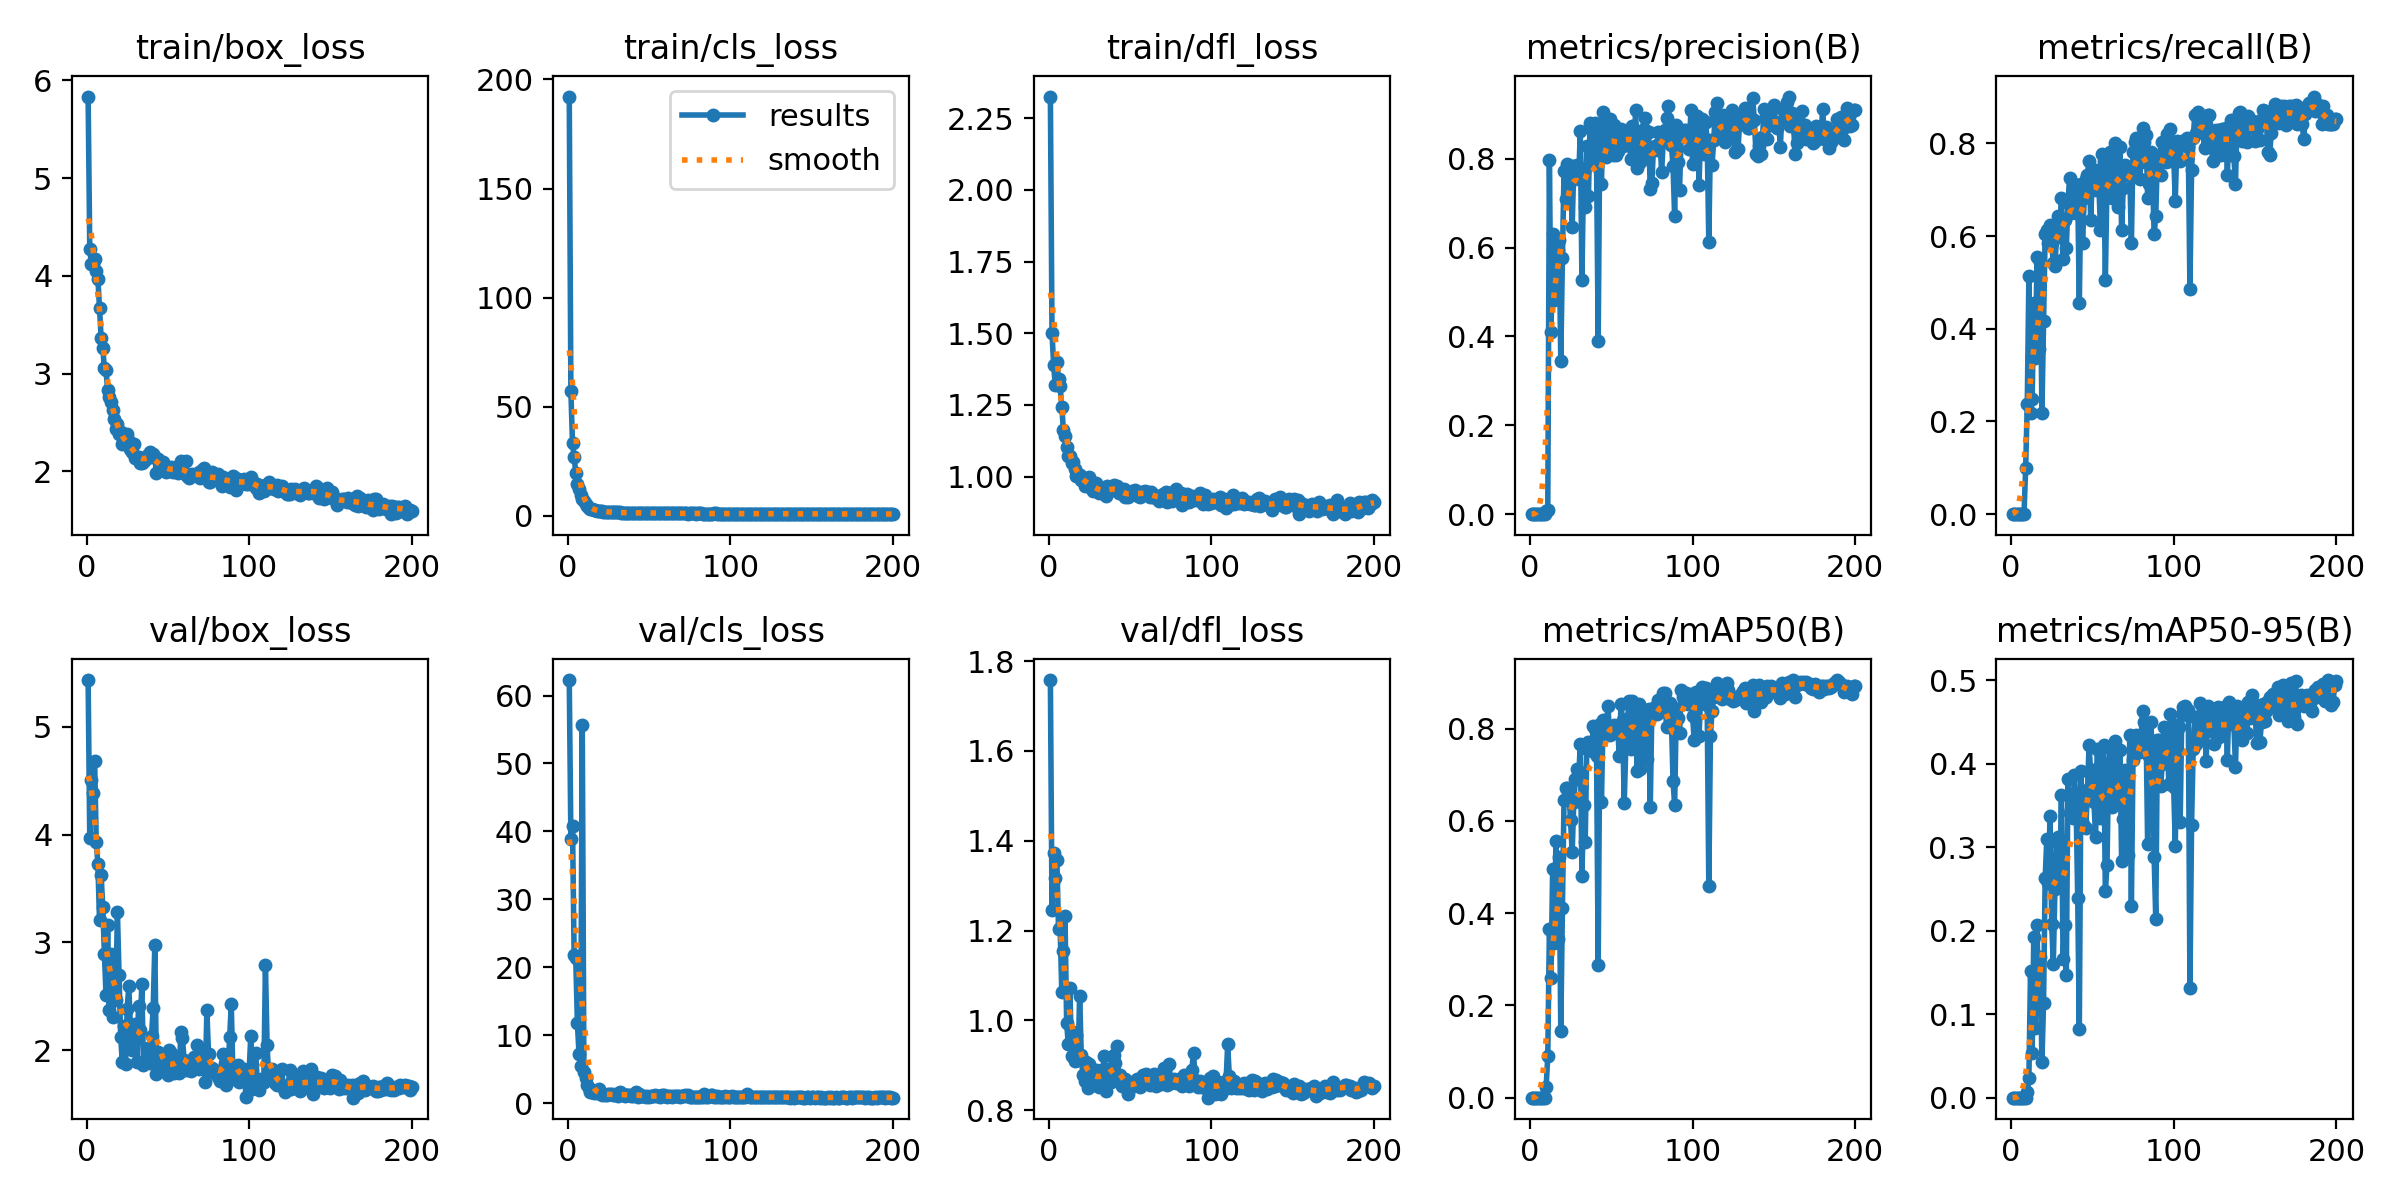

The data file committed next to this chart (first rows):
epoch, time, train/box_loss, train/cls_loss, train/dfl_loss, metrics/precision(B), metrics/recall(B), metrics/mAP50(B), metrics/mAP50-95(B), val/box_loss, val/cls_loss, val/dfl_loss, lr/pg0, lr/pg1, lr/pg2
1, 12.33, 5.836, 192.2, 2.326, 0, 0, 0, 0, 5.435, 62.28, 1.758, 0.00052, 0.00052, 0.00052
2, 17.07, 4.277, 57.07, 1.502, 0, 0, 0, 0, 3.965, 38.91, 1.247, 0.001055, 0.001055, 0.001055
3, 22.04, 4.124, 33.19, 1.389, 0, 0, 0, 0, 4.504, 40.86, 1.373, 0.001584, 0.001584, 0.001584
4, 26.84, 4.121, 26.95, 1.318, 0, 0, 0, 0, 4.385, 21.78, 1.316, 0.00197, 0.00197, 0.00197
5, 31.87, 4.168, 19.81, 1.401, 0, 0, 0, 0, 4.682, 21.31, 1.358, 0.00196, 0.00196, 0.00196
6, 36.78, 4.05, 14.39, 1.339, 0, 0, 0, 0, 3.931, 11.77, 1.203, 0.00195, 0.00195, 0.00195
7, 41.16, 3.971, 12.46, 1.315, 0, 0, 0, 0, 3.726, 7.279, 1.206, 0.001941, 0.001941, 0.001941
8, 45.6, 3.668, 9.504, 1.242, 0, 0, 0, 0, 3.207, 5.502, 1.064, 0.001931, 0.001931, 0.001931
9, 49.9, 3.366, 7.673, 1.163, 0.00047, 0.09901, 0.00031, 8e-05, 3.621, 55.73, 1.155, 0.001921, 0.001921, 0.001921
10, 54.54, 3.259, 6.627, 1.14, 0.00644, 0.2376, 0.02412, 0.00628, 3.331, 4.654, 1.232, 0.001911, 0.001911, 0.001911
11, 59.64, 3.057, 5.393, 1.103, 0.0086, 0.5149, 0.08934, 0.02365, 2.896, 3.77, 0.9935, 0.001901, 0.001901, 0.001901
12, 64.05, 3.033, 4.356, 1.07, 0.7962, 0.2178, 0.3651, 0.1521, 2.51, 2.651, 0.948, 0.001891, 0.001891, 0.001891
13, 68.43, 2.827, 3.816, 1.072, 0.4096, 0.2475, 0.2601, 0.05346, 3.166, 2.24, 1.072, 0.001881, 0.001881, 0.001881
14, 72.88, 2.764, 3.237, 1.049, 0.6296, 0.4555, 0.4965, 0.1924, 2.371, 1.676, 0.9204, 0.001871, 0.001871, 0.001871
15, 77.45, 2.709, 3.002, 1.049, 0.4811, 0.3366, 0.3362, 0.08287, 2.891, 1.681, 0.9738, 0.001861, 0.001861, 0.001861
16, 81.98, 2.624, 2.651, 1.027, 0.5714, 0.5545, 0.5559, 0.2074, 2.306, 1.447, 0.9097, 0.001852, 0.001852, 0.001852
17, 86.45, 2.531, 2.505, 1.003, 0.595, 0.3564, 0.3442, 0.1086, 2.604, 1.629, 0.967, 0.001842, 0.001842, 0.001842
18, 90.89, 2.436, 2.321, 1.008, 0.6161, 0.5445, 0.5211, 0.1681, 2.466, 1.438, 0.912, 0.001832, 0.001832, 0.001832
19, 95.65, 2.489, 2.273, 1.005, 0.3454, 0.2178, 0.1452, 0.04222, 3.285, 2.144, 1.055, 0.001822, 0.001822, 0.001822
20, 100.7, 2.38, 2.125, 0.9896, 0.5766, 0.4158, 0.4107, 0.1132, 2.696, 1.584, 0.9218, 0.001812, 0.001812, 0.001812
21, 105.1, 2.401, 2.026, 0.9938, 0.7719, 0.604, 0.6463, 0.2627, 2.126, 1.239, 0.878, 0.001802, 0.001802, 0.001802
22, 109.5, 2.279, 1.864, 0.9678, 0.71, 0.6139, 0.6711, 0.31, 1.89, 1.281, 0.8657, 0.001792, 0.001792, 0.001792
23, 113.9, 2.289, 1.833, 0.9803, 0.7891, 0.5842, 0.6713, 0.2574, 2.222, 1.177, 0.9068, 0.001782, 0.001782, 0.001782
24, 118.3, 2.29, 1.822, 0.9719, 0.7401, 0.6238, 0.6617, 0.338, 1.867, 1.188, 0.8492, 0.001772, 0.001772, 0.001772
25, 122.7, 2.378, 1.81, 0.9999, 0.784, 0.5842, 0.6015, 0.2085, 2.386, 1.332, 0.9031, 0.001762, 0.001762, 0.001762
26, 127.1, 2.311, 1.816, 0.96, 0.6462, 0.5426, 0.5317, 0.1602, 2.591, 1.363, 0.8926, 0.001752, 0.001752, 0.001752
27, 131.6, 2.224, 1.692, 0.95, 0.7831, 0.5346, 0.6417, 0.2494, 2.215, 1.38, 0.872, 0.001743, 0.001743, 0.001743
28, 136.6, 2.199, 1.613, 0.957, 0.7806, 0.5988, 0.6907, 0.3065, 2.004, 1.188, 0.8566, 0.001733, 0.001733, 0.001733
29, 141.1, 2.281, 1.578, 0.977, 0.787, 0.6436, 0.7117, 0.3119, 2.128, 1.193, 0.8886, 0.001723, 0.001723, 0.001723
30, 145.4, 2.131, 1.528, 0.9534, 0.7544, 0.604, 0.6936, 0.2531, 2.241, 1.293, 0.8701, 0.001713, 0.001713, 0.001713
31, 149.8, 2.15, 1.545, 0.9423, 0.8623, 0.6821, 0.7672, 0.3625, 1.886, 1.043, 0.8519, 0.001703, 0.001703, 0.001703
32, 154.3, 2.148, 1.578, 0.9563, 0.5262, 0.5498, 0.4811, 0.1658, 2.412, 1.672, 0.8886, 0.001693, 0.001693, 0.001693
33, 161, 2.08, 1.451, 0.9516, 0.7698, 0.6337, 0.634, 0.2072, 2.185, 1.301, 0.8688, 0.001683, 0.001683, 0.001683
34, 167.4, 2.085, 1.465, 0.9428, 0.6906, 0.5743, 0.5544, 0.1474, 2.609, 1.384, 0.9195, 0.001673, 0.001673, 0.001673
35, 172.8, 2.095, 1.424, 0.9332, 0.8289, 0.6713, 0.7558, 0.3813, 1.863, 1.066, 0.8431, 0.001663, 0.001663, 0.001663
36, 177.2, 2.115, 1.415, 0.9655, 0.7162, 0.7245, 0.7709, 0.3407, 1.891, 1.189, 0.8679, 0.001654, 0.001654, 0.001654
37, 181.5, 2.156, 1.44, 0.9557, 0.8793, 0.6495, 0.7648, 0.3459, 1.936, 1.168, 0.8924, 0.001644, 0.001644, 0.001644
38, 186, 2.166, 1.397, 0.9527, 0.8009, 0.6535, 0.7522, 0.3351, 2.021, 1.155, 0.8622, 0.001634, 0.001634, 0.001634
39, 190.3, 2.193, 1.438, 0.953, 0.8238, 0.7129, 0.8061, 0.3867, 1.883, 1.102, 0.8835, 0.001624, 0.001624, 0.001624
40, 194.7, 2.148, 1.356, 0.9715, 0.8793, 0.6493, 0.7997, 0.3533, 2.132, 1.091, 0.9217, 0.001614, 0.001614, 0.001614
41, 199, 2.173, 1.38, 0.9611, 0.7847, 0.6931, 0.7404, 0.2397, 2.395, 1.166, 0.9048, 0.001604, 0.001604, 0.001604
42, 203.4, 2.145, 1.398, 0.9658, 0.3901, 0.4555, 0.2876, 0.08227, 2.974, 1.647, 0.943, 0.001594, 0.001594, 0.001594
43, 209.7, 1.983, 1.346, 0.9436, 0.867, 0.7129, 0.8093, 0.3909, 1.777, 0.9684, 0.8649, 0.001584, 0.001584, 0.001584
44, 216, 2.122, 1.399, 0.9437, 0.7438, 0.5842, 0.641, 0.3277, 1.986, 1.394, 0.8771, 0.001574, 0.001574, 0.001574
45, 221.1, 2.04, 1.364, 0.947, 0.9047, 0.6832, 0.8188, 0.3636, 1.917, 1.03, 0.8528, 0.001564, 0.001564, 0.001564
46, 225.4, 2.078, 1.306, 0.9575, 0.8093, 0.7228, 0.808, 0.3236, 1.921, 1.096, 0.8674, 0.001554, 0.001554, 0.001554
47, 229.9, 2.098, 1.289, 0.9281, 0.8047, 0.7327, 0.8015, 0.3681, 1.929, 1.1, 0.8695, 0.001545, 0.001545, 0.001545
48, 234.4, 1.999, 1.23, 0.9322, 0.857, 0.7624, 0.8493, 0.422, 1.82, 0.9117, 0.858, 0.001535, 0.001535, 0.001535
49, 239.2, 1.989, 1.322, 0.9298, 0.8895, 0.6337, 0.7868, 0.3883, 1.793, 1.096, 0.8364, 0.001525, 0.001525, 0.001525
50, 243.4, 2.007, 1.32, 0.9364, 0.8448, 0.7327, 0.8001, 0.3928, 1.766, 0.9388, 0.8515, 0.001515, 0.001515, 0.001515
51, 247.8, 2.033, 1.262, 0.9502, 0.8084, 0.703, 0.7966, 0.3545, 1.999, 1.029, 0.8633, 0.001505, 0.001505, 0.001505
52, 252.2, 2.046, 1.313, 0.9375, 0.8758, 0.6984, 0.808, 0.3125, 1.972, 1.113, 0.8538, 0.001495, 0.001495, 0.001495
53, 258.9, 1.994, 1.187, 0.9543, 0.8085, 0.7426, 0.805, 0.4172, 1.795, 1.078, 0.8552, 0.001485, 0.001485, 0.001485
54, 265.7, 2.021, 1.206, 0.9406, 0.8174, 0.7129, 0.7978, 0.3962, 1.789, 1.144, 0.8686, 0.001475, 0.001475, 0.001475
55, 270.5, 2.041, 1.222, 0.9321, 0.833, 0.6139, 0.7401, 0.3356, 1.878, 1.085, 0.8584, 0.001465, 0.001465, 0.001465
56, 274.9, 1.986, 1.234, 0.9285, 0.8672, 0.7762, 0.8528, 0.3892, 1.821, 0.9825, 0.8524, 0.001455, 0.001455, 0.001455
57, 279.3, 1.99, 1.203, 0.9448, 0.8278, 0.7618, 0.8185, 0.4222, 1.788, 0.9323, 0.8694, 0.001446, 0.001446, 0.001446
58, 283.6, 2.104, 1.221, 0.9451, 0.847, 0.505, 0.6381, 0.247, 2.165, 1.168, 0.878, 0.001436, 0.001436, 0.001436
59, 287.9, 2.021, 1.19, 0.9489, 0.8385, 0.7129, 0.7645, 0.2784, 2.108, 1.165, 0.862, 0.001426, 0.001426, 0.001426
60, 292.4, 1.986, 1.177, 0.947, 0.8538, 0.7525, 0.8212, 0.3925, 1.905, 1.038, 0.8799, 0.001416, 0.001416, 0.001416
... 140 more rows
